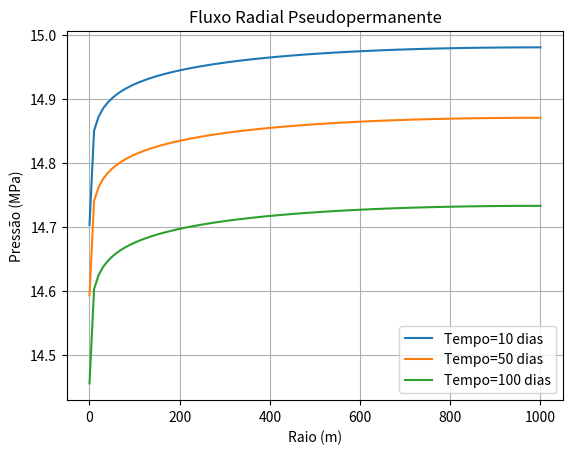

Reproduce this figure in Python.
import numpy as np
import matplotlib.pyplot as plt


#Dados
k = 1*(10**(-13)) #permeabilidade
phi = 0.2 #porosidade
mu = 1*(10**(-3)) #viscosidade 
ct = 1*(10**(-9)) #compressibilidade total
p0 = 15*(10**6) #pressão inicial
qw = 0.0002 #vazão prescrita
rw = 0.1 #raio poço
re = 1000 #raio externo
h = 10 #espessura

#Fazendo fluxo radial pseudopermanente
def radial_pseudopermanente(r, t, h, rw, re, p0, qw):
    a = (2 * k *t) / (phi* mu *ct * re**2)
    b = -np.log(r / rw) + 0.5 * (r / re)**2 + np.log(re / rw) - 0.75
    p = p0 - ((qw * mu)/(2 * np.pi * k * h)) * (a + b)
    return p

#Gráfico
r = np.linspace(rw, re, 100)
tempo = (10, 50, 100) 

for t in tempo:
    t_segs = t * 86400 #passar para segundos por conta da difusividade hidráulica
    f = radial_pseudopermanente(r, t_segs, h, rw, re, p0, qw)
    p = f/(10**6) #conversão para MPa
    plt.plot(r, p, label=f"Tempo={t} dias")

plt.title("Fluxo Radial Pseudopermanente")
plt.xlabel("Raio (m)")
plt.ylabel("Pressão (MPa)")
plt.legend()
plt.grid(True)
plt.show()
